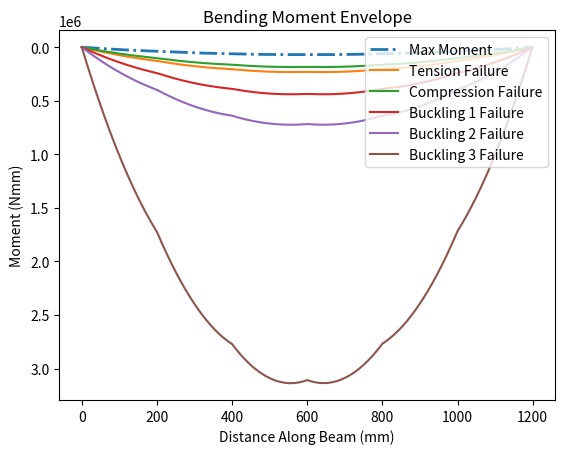
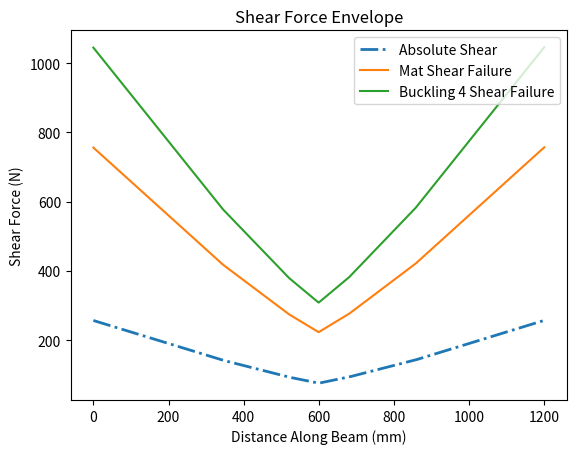

Recreate these plots in Python, in order.
# In this program, the bottom flange is not included in the calculations as it introduces
# an illegal cross-section for the project requirements.

import math

# -------Defining Cross Section--------

#                            top_flange
#              ***************************************
#              ***************************************
#                     ************************
#                     **                    **
#                     **                    **
#                     **                    **
#              web    **                    **
#                     **                    **
#                     **                    **
#                     **                    **
#                     **                    **
#                     **                    **
#                       
top_flange = 120
top_flange_thickness = 2.54
web = 100
web_thickness = 1.27
glue = 80-2.54
glue_thickness = 1.27

# Renamed bottom flange into this to reflect what is being measured
web_separation = 80

# -------General Properties------------
bridge_length = 1200
train_weight = 400
x_pos_train = [52, 228, 392, 568, 732, 908]
p_wheel_train = [train_weight / 6] * 6
E = 4000
mu = 0.2
a = 100
# -------Solve for SFD/BMD-------------
import matplotlib.pyplot as plt
import numpy as np


def calc_reaction_forces(x_pos, adjustment, p_wheel_train):
    Ay = 0
    By = 0
    total_load = 0
    x_pos_train = x_pos[:]

    # Adjusts Wheel X Position
    for i in range(len(x_pos_train)):
        x_pos_train[i] += adjustment

    # Find Total Load
    for i in range(len(x_pos_train)):
        if x_pos_train[i] >= 0 and x_pos_train[i] <= 1200:
            total_load += p_wheel_train[i]

    # Take Moment About B to Calculate Ay
    moment = 0
    for i in range(len(x_pos_train)):
        if x_pos_train[i] >= 0 and x_pos_train[i] <= 1200:
            moment += p_wheel_train[i] * (bridge_length - x_pos_train[i])
        Ay = moment / bridge_length

    # Find By
    By = total_load - Ay

    return Ay, By, x_pos_train


def graph_sfd(x_pos, adjustment, p_wheel_train, graph):

    # Calculate Reaction Forces + x_pos_train
    Ay, By, x_pos_train = calc_reaction_forces(x_pos, adjustment, p_wheel_train)

    x_points = [0]
    y_points = [0]

    for i in range(0, 1201):
        y_val = 0

        for wheel in range(len(x_pos_train)):
            if x_pos_train[wheel] <= i and x_pos_train[wheel] >= 0:
                y_val -= p_wheel_train[wheel]

        y_val += Ay

        if i == 1200:
            y_val += By

        x_points.append(i)
        y_points.append(y_val)

    xpoints = np.array(x_points)
    ypoints = np.array(y_points)

    if graph:
        plt.plot(xpoints, ypoints)

    y_min = min(y_points)
    y_max = max(y_points)

    if abs(y_min) > abs(y_max):
        y_abs = abs(y_min)
    else:
        y_abs = abs(y_max)

    return x_pos_train, y_abs, xpoints[1:], ypoints[1:]


def graph_bmd(x_pos, adjustment, p_wheel_train, graph):
    sfd_vals = graph_sfd(x_pos, adjustment, p_wheel_train, False)
    x_pos, xpoints, ypoints = sfd_vals[0], sfd_vals[2], sfd_vals[3]

    dx = np.diff(xpoints)
    avg_height = (ypoints[:-1] + ypoints[1:]) / 2
    trapezoid_areas = avg_height * dx

    bmd_ypoints = np.insert(np.cumsum(trapezoid_areas), 0, 0)
    bmd_xpoints = xpoints

    if graph:
        plt.gca().invert_yaxis()
        plt.plot(bmd_xpoints, bmd_ypoints)

    y_min = min(bmd_ypoints)
    y_max = max(bmd_ypoints)

    if abs(y_min) > abs(y_max):
        y_abs = abs(y_min)
    else:
        y_abs = abs(y_max)

    return x_pos, y_abs, bmd_xpoints, bmd_ypoints.tolist()


def greatest_shear(x_pos_train, p_wheel_train, graph):
    res = [0, 0]
    for i in range(-908, 1149):
        sfd_res = graph_sfd(x_pos_train, i, p_wheel_train, graph)
        if sfd_res[1] > res[1]:
            res[0], res[1] = sfd_res[0], sfd_res[1]

    return res


def greatest_moment(x_pos_train, p_wheel_train, graph):
    res = [0, 0]
    for i in range(-908, 1149):
        bmd_res = graph_bmd(x_pos_train, i, p_wheel_train, graph)
        if bmd_res[1] > res[1]:
            res[0], res[1] = bmd_res[0], bmd_res[1]

    return res


# -------Create SFD/BMD Envelope-------
def shear_envelope(x_pos_train, p_wheel_train, graph):
    x_points_abs = []
    y_points_abs = []
    x_points_min = []
    y_points_min = []
    x_points_max = []
    y_points_max = []

    for j in range(0, 1201):
        temp_min = 0
        temp_max = 0
        temp_abs = 0
        for i in range(-908, 1149):
            Ay, By, x_pos = calc_reaction_forces(x_pos_train, i, p_wheel_train)

            y_val = 0

            for wheel in range(len(x_pos)):
                if x_pos[wheel] <= j and x_pos[wheel] >= 0:
                    y_val -= p_wheel_train[wheel]

            y_val += Ay

            if i == 1200:
                y_val += By

            temp_max = max(temp_max, y_val)
            temp_min = min(temp_min, y_val)
            temp_abs = max(abs(temp_max), abs(temp_min), temp_abs)
        # print(temp_max, temp_min, temp_abs)
        y_points_abs.append(temp_abs)
        y_points_min.append(temp_min)
        y_points_max.append(temp_max)
        x_points_abs.append(j)
        x_points_min.append(j)
        x_points_max.append(j)

    xpoints_abs = np.array(x_points_abs)
    ypoints_abs = np.array(y_points_abs)
    xpoints_min = np.array(x_points_min)
    ypoints_min = np.array(y_points_min)
    xpoints_max = np.array(x_points_max)
    ypoints_max = np.array(y_points_max)

    plt.figure()
    if graph:
        plt.plot(xpoints_abs, ypoints_abs, label="Absolute Shear")
        plt.plot(xpoints_max, ypoints_max, linestyle="-.", label="Max Shear")
        plt.plot(xpoints_min, ypoints_min, linestyle="-.", label="Min Shear")
    else:
        plt.plot(
            xpoints_abs,
            ypoints_abs,
            linestyle="-.",
            label="Absolute Shear",
            linewidth=2,
        )
    plt.xlabel("Distance Along Beam (mm)")
    plt.ylabel("Shear Force (N)")
    plt.title("Shear Force Envelope")
    plt.legend(loc="upper right")
    return xpoints_abs, ypoints_abs


def moment_envelope(x_pos_train, p_wheel_train):
    x_points_max = []
    for j in range(0, 1201):
        x_points_max.append(j)
    y_points_max = [0] * 1201

    for i in range(-908, 1149):
        bmd_res = graph_bmd(x_pos_train, i, p_wheel_train, False)
        y_temp = bmd_res[3]

        for x in range(len(y_temp)):
            if y_temp[x] > y_points_max[x]:
                y_points_max[x] = y_temp[x]

    xpoints_max = np.array(x_points_max)
    ypoints_max = np.array(y_points_max)

    plt.figure()
    plt.plot(xpoints_max, ypoints_max, linestyle="-.", label="Max Moment", linewidth=2)
    plt.xlabel("Distance Along Beam (mm)")
    plt.ylabel("Moment (Nmm)")
    plt.title("Bending Moment Envelope")
    plt.gca().invert_yaxis()
    return xpoints_max, ypoints_max


# print(graph_bmd(x_pos_train, -51, p_wheel_train, True)[0:2])
# print(greatest_moment(x_pos_train, p_wheel_train, True))
# moment_envelope(x_pos_train, p_wheel_train)

# print(calc_reaction_forces(x_pos_train, -52, p_wheel_train))
# print(greatest_shear(x_pos_train, p_wheel_train, True))
# print(graph_sfd(x_pos_train, -51.999999999999, p_wheel_train, True))
# shear_envelope(x_pos_train, p_wheel_train)

# -------Cross-sectional Properties----
A_top = top_flange * top_flange_thickness
y_top = web + glue_thickness + 0.5 * top_flange_thickness

A_web = web * web_thickness
y_web = 0.5 * web

A_glue = glue * glue_thickness
y_glue = web + 0.5 * glue_thickness


y_bar = (A_top * y_top + 2 * A_web * y_web + A_glue * y_glue) / (
    A_top + 2 * A_web + A_glue
)

I = (
    (top_flange * top_flange_thickness**3) / 12
    + 2 * (web**3 * web_thickness) / 12
    + (glue * glue_thickness**3) / 12
    + (A_top * (y_top - y_bar) ** 2)
    + 2 * (A_web * (y_web - y_bar) ** 2)
    + (A_glue * (y_glue - y_bar) ** 2)
)

y_tot = web + top_flange_thickness
y_from_top = y_tot - y_bar

b_mat = web_thickness * 2
b_glue = glue

Q_mat = 2 * (web_thickness * (y_bar) 
             * (y_bar) / 2
)
Q_glue = A_top * (y_top - y_bar)

# -------Calculate Applied Stresses----
max_tensile_stress = greatest_moment(x_pos_train, p_wheel_train, False)[1] * y_bar / I
max_compressive_stress = (
    greatest_moment(x_pos_train, p_wheel_train, False)[1] * y_from_top / I
)
max_shear_stress_mat = (
    greatest_shear(x_pos_train, p_wheel_train, False)[1] * Q_mat
) / (I * b_mat)
max_shear_stress_glue = (
    greatest_shear(x_pos_train, p_wheel_train, False)[1] * Q_glue
) / (I * b_glue)

# print("max_tensile_stress", max_tensile_stress)
# print("max_compressive_stress", max_compressive_stress)
# print("max_shear_stress_mat", max_shear_stress_mat)
# print("max_shear_stress_glue", max_shear_stress_glue)

# -------Material/Thin Plate Buckling--
buckling_case1 = (((4 * math.pi**2) * E) / (12 * (1 - mu**2))) * (
    top_flange_thickness / (web_separation-web_thickness)
) ** 2
buckling_case2 = (((0.425 * math.pi**2) * E) / (12 * (1 - mu**2))) * (
    top_flange_thickness / ((top_flange - web_separation) / 2)
) ** 2
buckling_case3 = (((6 * math.pi**2) * E) / (12 * (1 - mu**2))) * (
    (web_thickness) / ((web - y_bar))
) ** 2
buckling_case4 = (((5 * math.pi**2) * E) / (12 * (1 - mu**2))) * (
    ((web_thickness) / (web)) ** 2
    + ((web_thickness) / (a)) ** 2
)

# print("buckling_case1", buckling_case1)
# print("buckling_case2", buckling_case2)
# print("buckling_case3", buckling_case3)
# print("buckling_case4", buckling_case4)
# -------FOS---------------------------
FOS_tension = 30 / max_tensile_stress
FOS_compression = 6 / max_compressive_stress
FOS_shear_mat = 4 / max_shear_stress_mat
FOS_shear_glue = 2 / max_shear_stress_glue
FOS_buck_1 = buckling_case1 / max_compressive_stress
FOS_buck_2 = buckling_case2 / max_compressive_stress
FOS_buck_3 = buckling_case3 / max_compressive_stress
FOS_buck_4 = buckling_case4 / max_shear_stress_mat

print("FOS_tension", FOS_tension)
print("FOS_compression", FOS_compression)
print("FOS_shear_mat", FOS_shear_mat)
print("FOS_shear_glue", FOS_shear_glue)
print("FOS_buck_1", FOS_buck_1)
print("FOS_buck_2", FOS_buck_2)
print("FOS_buck_3", FOS_buck_3)
print("FOS_buck_4", FOS_buck_4)
# -------Vfail and Mfail---------------
moment_env = moment_envelope(x_pos_train, p_wheel_train)
M_fail_tens_y = moment_env[1] * FOS_tension
M_fail_comp_y = moment_env[1] * FOS_compression
M_fail_buck1_y = moment_env[1] * FOS_buck_1
M_fail_buck2_y = moment_env[1] * FOS_buck_2
M_fail_buck3_y = moment_env[1] * FOS_buck_3
plt.plot(moment_env[0], M_fail_tens_y, label="Tension Failure")
plt.plot(moment_env[0], M_fail_comp_y, label="Compression Failure")
plt.plot(moment_env[0], M_fail_buck1_y, label="Buckling 1 Failure")
plt.plot(moment_env[0], M_fail_buck2_y, label="Buckling 2 Failure")
plt.plot(moment_env[0], M_fail_buck3_y, label="Buckling 3 Failure")

plt.legend(loc="upper right")

shear_env = shear_envelope(x_pos_train, p_wheel_train, False)
S_fail_mat_y = shear_env[1] * FOS_shear_mat
S_fail_glue_y = shear_env[1] * FOS_shear_glue
S_fail_buck4_y = shear_env[1] * FOS_buck_4

plt.plot(shear_env[0], S_fail_mat_y, label="Mat Shear Failure")
# plt.plot(shear_env[0], S_fail_glue_y, label="Glue Shear Failure")
plt.plot(shear_env[0], S_fail_buck4_y, label="Buckling 4 Shear Failure")

plt.legend(loc="upper right")

plt.show()
# -------Output Plots------------------
print("x_pos_train:", x_pos_train, "\np_wheel_train:", p_wheel_train)
print("------------------")
print("y_bar:", y_bar, "\nI:", I)